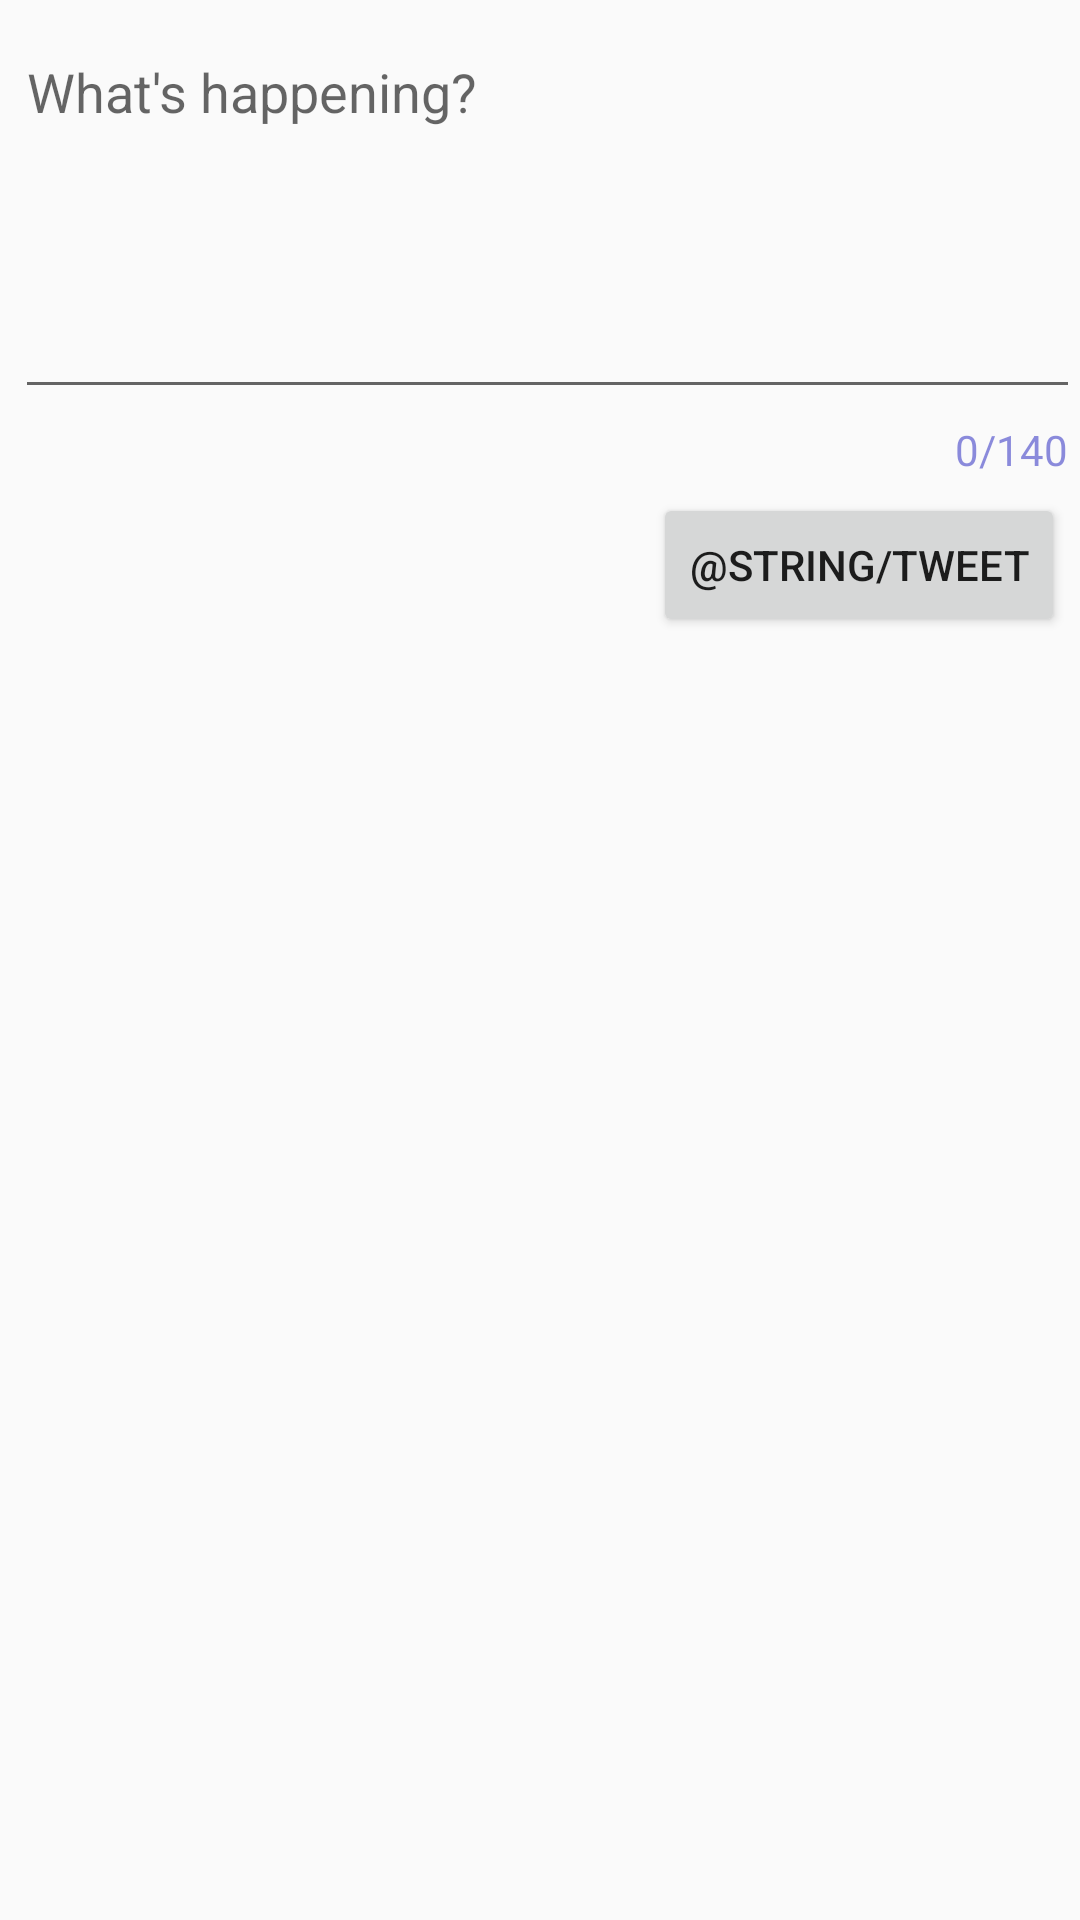

Here is an Android app screen rendered from its layout file. Give the layout XML and the strings, colors and styles it references.
<!-- AndroidManifest.xml: application theme AppTheme -->
<!-- res/layout/activity_compose.xml -->
<?xml version="1.0" encoding="utf-8"?>
<RelativeLayout xmlns:android="http://schemas.android.com/apk/res/android"
    xmlns:app="http://schemas.android.com/apk/res-auto"
    xmlns:tools="http://schemas.android.com/tools"
    android:layout_width="match_parent"
    android:layout_height="match_parent"
    tools:context=".ComposeActivity">


    <com.google.android.material.textfield.TextInputLayout
        android:id="@+id/tiLayout"
        android:layout_width="match_parent"
        android:layout_height="wrap_content"
        app:counterEnabled="true"
        app:counterMaxLength="140"
        app:counterTextAppearance="@style/counterText"
        app:counterOverflowTextAppearance="@style/counterOverride">
        <EditText
            android:id="@+id/etCompose"
            android:layout_width="match_parent"
            android:layout_height="wrap_content"
            android:layout_alignParentStart="true"
            android:layout_alignParentTop="true"
            android:layout_marginStart="5dp"
            android:layout_marginTop="5dp"
            android:ems="10"
            android:gravity="start|top"
            android:hint="What's happening?"
            android:inputType="textMultiLine"
            android:minLines="5" />
    </com.google.android.material.textfield.TextInputLayout>

    <Button
        android:id="@+id/btnTweet"
        android:layout_width="wrap_content"
        android:layout_height="wrap_content"
        android:layout_below="@+id/tiLayout"
        android:layout_alignParentEnd="true"
        android:layout_marginTop="5dp"
        android:layout_marginEnd="5dp"
        android:text="@string/tweet" />
</RelativeLayout>
<!-- resources referenced by this layout -->
<resources>
  <style name="counterOverride">
          <item name="android:textColor">#ff0000</item>
      </style>
  <style name="counterText">
          <item name="android:textColor">#aa5353cc</item>
      </style>
  <style name="AppTheme" parent="Theme.AppCompat.Light.NoActionBar">
      </style>
</resources>
